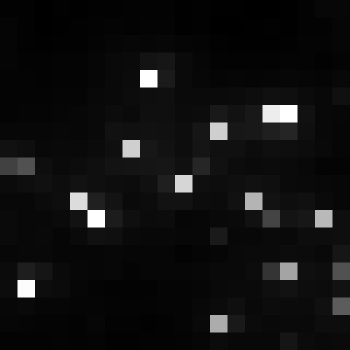

The file beside this chart, header and first rows:
, xmin, ymin, lat, lon, area, perimeter, max_nanowatts, min_nanowatts, moonlight_illumination, clear_sky_confidence, mean_nanowatts
0, 798, 3008, -4.351, -4.351, 1.0, 0.0, 84.04, 1.249, 11.82, 0.0, 6.516
